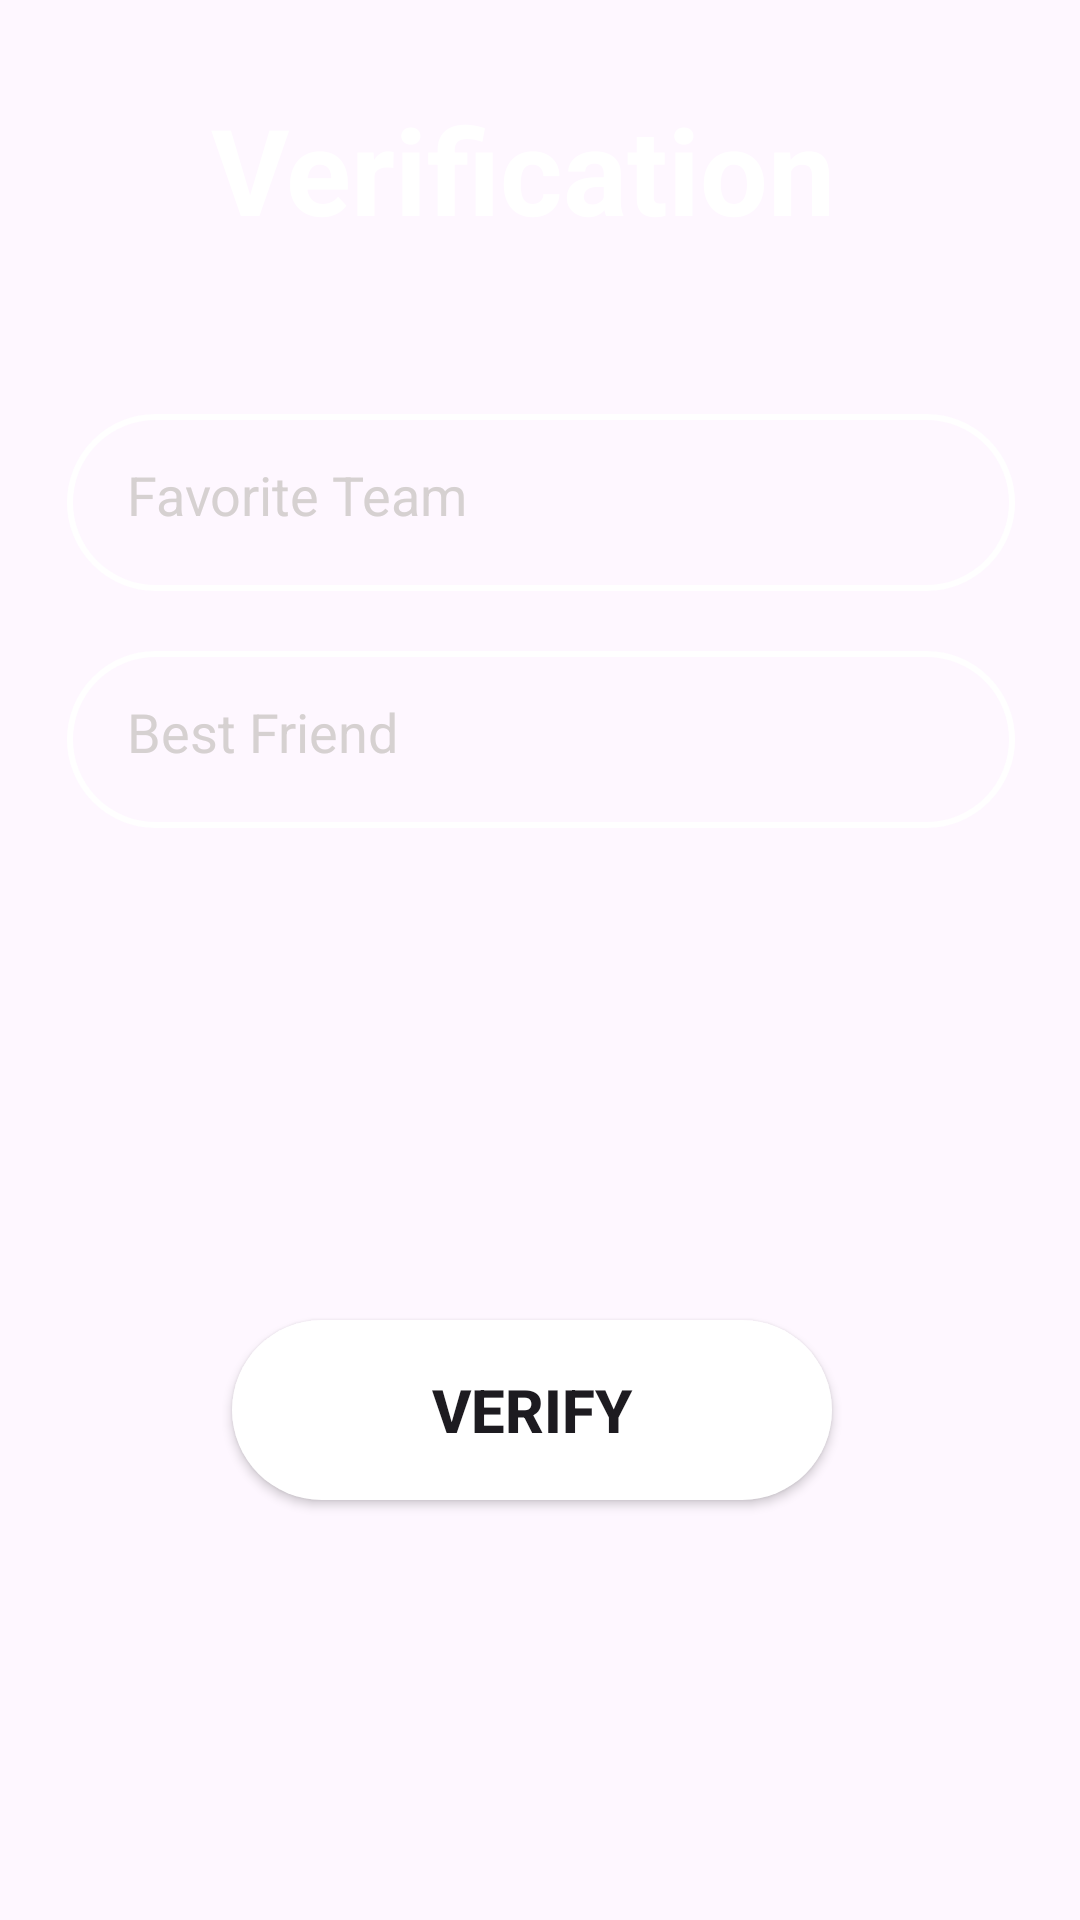

Produce the Android XML layout that renders to this screen, including the resource entries it uses.
<!-- AndroidManifest.xml: application theme Theme.USPproject -->
<!-- res/layout/activity_verification.xml -->
<androidx.constraintlayout.widget.ConstraintLayout xmlns:android="http://schemas.android.com/apk/res/android"
    xmlns:app="http://schemas.android.com/apk/res-auto"
    xmlns:tools="http://schemas.android.com/tools"
    android:layout_width="match_parent"
    android:layout_height="match_parent"
    android:background="@drawable/blue_background"
    tools:context=".VerificationActivity">

    <TextView
        android:id="@+id/textView1"
        style="@style/TextStyle"
        android:layout_width="wrap_content"
        android:layout_height="wrap_content"
        android:text="Verification"
        app:layout_constraintBottom_toTopOf="@+id/favoriteSport"
        app:layout_constraintEnd_toEndOf="parent"
        app:layout_constraintHorizontal_bias="0.463"
        app:layout_constraintStart_toStartOf="parent"
        app:layout_constraintTop_toTopOf="parent"
        app:layout_constraintVertical_bias="0.349" />

    <EditText
        android:id="@+id/favoriteSport"
        style="@style/StyleEditText"
        android:layout_width="316dp"
        android:layout_height="59dp"
        android:layout_marginBottom="20dp"
        android:drawableLeft="@drawable/user"
        android:hint="Favorite Team"
        android:inputType="text"
        app:layout_constraintBottom_toTopOf="@+id/bestFriend"
        app:layout_constraintEnd_toEndOf="parent"
        app:layout_constraintHorizontal_bias="0.485"
        app:layout_constraintStart_toStartOf="parent" />

    <EditText
        android:id="@+id/bestFriend"
        style="@style/StyleEditText"
        android:layout_width="316dp"
        android:layout_height="59dp"
        android:layout_marginBottom="164dp"
        android:drawableLeft="@drawable/user"
        android:hint="Best Friend"
        android:inputType="text"
        app:layout_constraintBottom_toTopOf="@+id/buttonVerify"
        app:layout_constraintEnd_toEndOf="parent"
        app:layout_constraintHorizontal_bias="0.485"
        app:layout_constraintStart_toStartOf="parent" />

    <Button
        android:id="@+id/buttonVerify"
        style="@style/whitebtn"
        android:layout_width="200dp"
        android:layout_height="60dp"
        android:layout_marginBottom="140dp"
        android:text="Verify"
        app:layout_constraintBottom_toBottomOf="parent"
        app:layout_constraintEnd_toEndOf="parent"
        app:layout_constraintHorizontal_bias="0.483"
        app:layout_constraintStart_toStartOf="parent" />

</androidx.constraintlayout.widget.ConstraintLayout>
<!-- resources referenced by this layout -->
<resources>
  <style name="StyleEditText">
          <item name="android:layout_width">0dp</item>
          <item name="android:layout_height">wrap_content</item>
          <item name="android:layout_marginStart">30dp</item>
          <item name="android:layout_marginEnd">30dp</item>
          <item name="android:background">@drawable/shape</item>
          <item name="android:ems">10</item>
          <item name="android:paddingLeft">20dp</item>
          <item name="android:paddingTop">20dp</item>
          <item name="android:paddingRight">10dp</item>
          <item name="android:paddingBottom">20dp</item>
          <item name="android:textColor">@color/white</item>
          <item name="android:textColorHint">#D6D1D1</item>
      </style>
  <style name="TextStyle">
          <item name="android:textColor">"#FFFFFFFF"</item>
          <item name="android:textSize">40sp</item>
          <item name="android:textStyle">bold</item>
      </style>
  <style name="whitebtn">
          <item name="android:background">@drawable/button</item>
          <item name="android:textColorHighlight">@color/white</item>
          <item name="android:textColorLink">@color/white</item>
          <item name="android:textSize">20sp</item>
          <item name="android:textStyle">bold</item>
      </style>
  <style name="Theme.USPproject" parent="Base.Theme.USPproject" />
  <!-- drawable shape (drawable) -->
  <?xml version="1.0" encoding="utf-8"?>
  <shape xmlns:android="http://schemas.android.com/apk/res/android">
      <stroke android:color="@color/white" android:width="2dp"/>
      <corners android:radius="80dp"/>
  </shape>
  <!-- drawable button (drawable) -->
  <?xml version="1.0" encoding="utf-8"?>
  <ripple xmlns:android="http://schemas.android.com/apk/res/android"
      android:color="#1f7a8c">
      <item>
          <shape>
              <solid android:color="#FFFFFF" />
              <corners android:radius="100dp" />
          </shape>
      </item>
  
  </ripple>
  <style name="Base.Theme.USPproject" parent="Theme.Material3.DayNight.NoActionBar">
          
          
      </style>
  <!-- not gathered from this repository: default colours our renderer supplied (Android Studio template values) -->
  <color name="white">#FFFFFFFF</color>
</resources>
